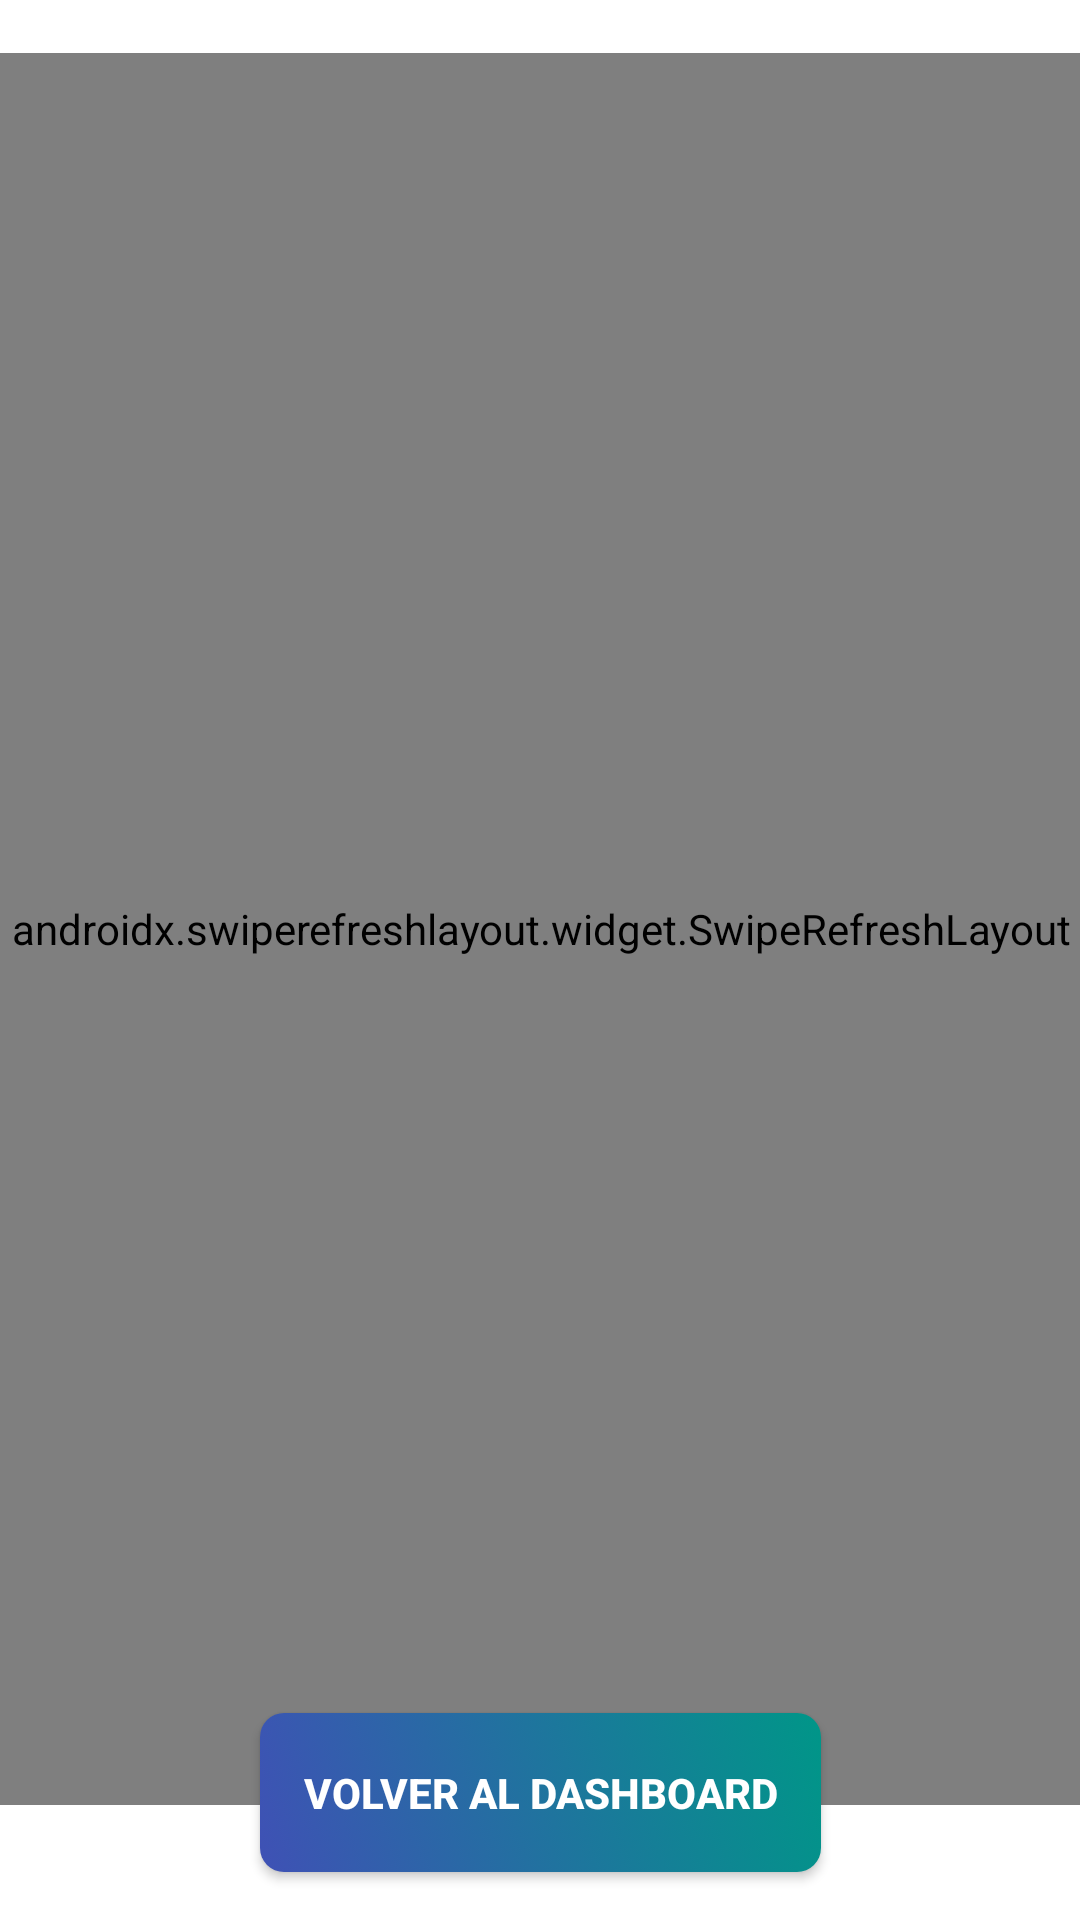

Layout XML and referenced resources for this Android screen:
<!-- AndroidManifest.xml: application theme AppTheme -->
<!-- res/layout/centros_medicos_cercanos.xml -->
<?xml version="1.0" encoding="utf-8"?>
<androidx.constraintlayout.widget.ConstraintLayout
    xmlns:android="http://schemas.android.com/apk/res/android"
    xmlns:app="http://schemas.android.com/apk/res-auto"
    xmlns:tools="http://schemas.android.com/tools"
    android:layout_width="match_parent"
    android:layout_height="match_parent"
    tools:context=".activity.centroMedicoActivity">

    <TextView
        android:id="@+id/tvTitle"
        android:layout_width="wrap_content"
        android:layout_height="wrap_content"
        android:text="Centros Medicos Cercanos"
        android:textSize="24sp"
        android:textColor="#3F51B5"
        android:textStyle="bold"
        app:layout_constraintTop_toTopOf="parent"
        app:layout_constraintStart_toStartOf="parent"
        app:layout_constraintEnd_toEndOf="parent"
        android:layout_marginTop="16dp" />

    <androidx.swiperefreshlayout.widget.SwipeRefreshLayout
        android:id="@+id/swipeRefreshLayout"
        android:layout_width="390dp"
        android:layout_height="584dp"
        app:layout_constraintBottom_toTopOf="@id/btnVolver"
        app:layout_constraintEnd_toEndOf="parent"
        app:layout_constraintStart_toStartOf="parent"
        app:layout_constraintTop_toBottomOf="@id/tvTitle">

        <androidx.recyclerview.widget.RecyclerView
            android:id="@+id/recyclerCentrosMedicos"
            android:layout_width="match_parent"
            android:layout_height="match_parent"
            android:clipToPadding="false" />
    </androidx.swiperefreshlayout.widget.SwipeRefreshLayout>

    <Button
        android:id="@+id/btnVolver"
        android:layout_width="187dp"
        android:layout_height="53dp"
        android:layout_marginBottom="16dp"
        android:background="@drawable/button_gradient_secondary"
        android:text="Volver al Dashboard"
        android:textColor="@android:color/white"
        android:textStyle="bold"
        app:layout_constraintBottom_toBottomOf="parent"
        app:layout_constraintEnd_toEndOf="parent"
        app:layout_constraintStart_toStartOf="parent" />

</androidx.constraintlayout.widget.ConstraintLayout>
<!-- resources referenced by this layout -->
<resources>
  <!-- drawable button_gradient_secondary (drawable) -->
  <selector xmlns:android="http://schemas.android.com/apk/res/android">
      <item android:state_pressed="true">
          <shape>
              <gradient
                  android:startColor="@color/secondaryColor"
                  android:endColor="@color/primaryColor"
                  android:angle="45" />
              <corners android:radius="8dp" />
          </shape>
      </item>
      <item>
          <shape>
              <gradient
                  android:startColor="@color/primaryColor"
                  android:endColor="@color/secondaryColor"
                  android:angle="45" />
              <corners android:radius="8dp" />
          </shape>
      </item>
  </selector>
  <color name="secondaryColor">#009688</color>
  <color name="primaryColor">#3F51B5</color>
</resources>
